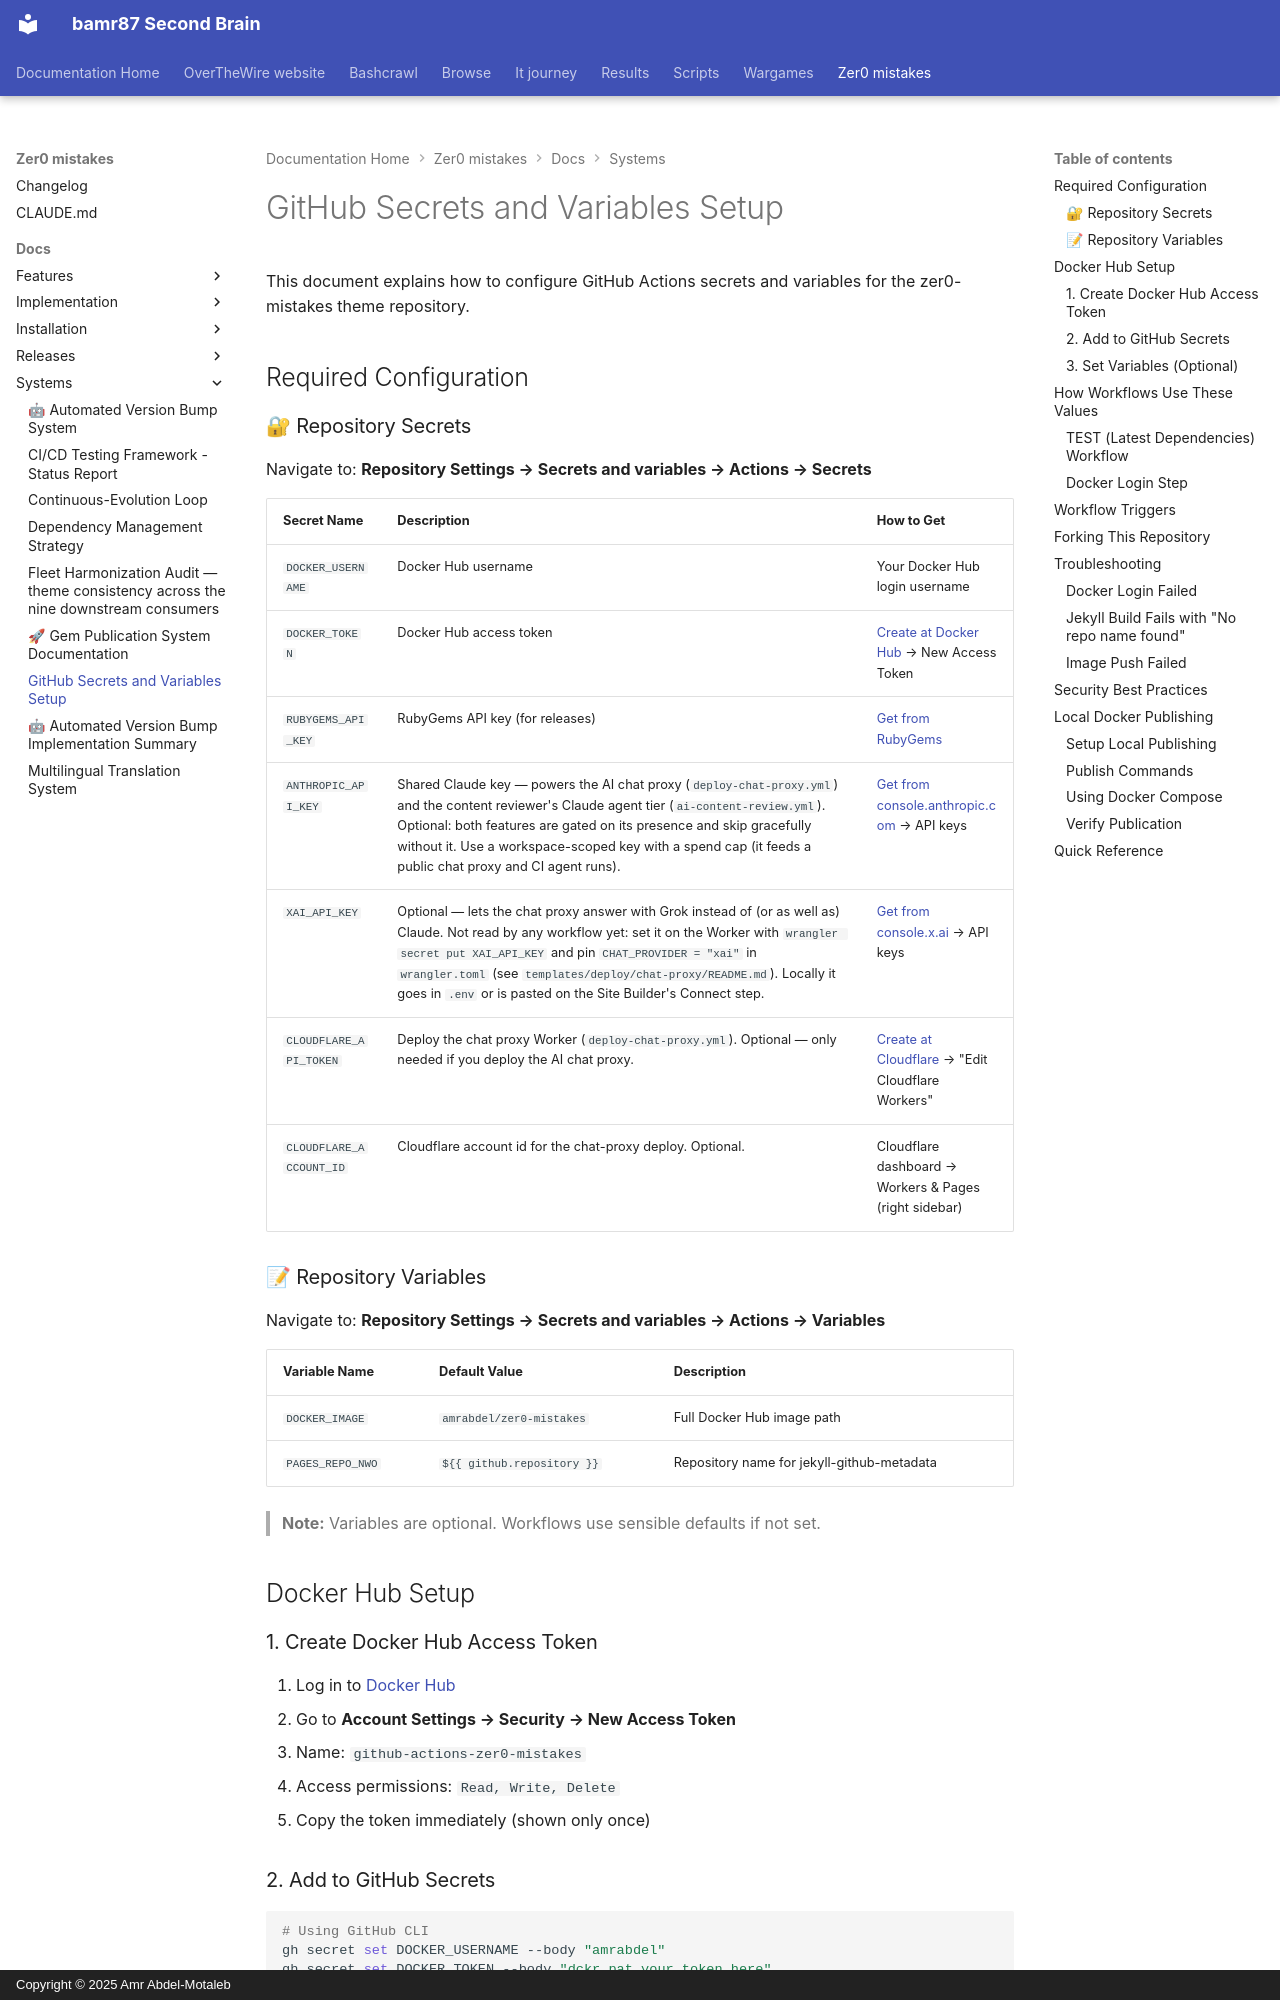

repository: bamr87/README · page: zer0-mistakes/docs/systems/github-secrets-setup/index.html · generator: mkdocs · copyright: Copyright © 2025 Amr Abdel-Motaleb

---
author: bamr87
categories:
- docs
date: 2026-05-31 20:54:55+00:00
description: How to configure the GitHub Actions secrets and variables the Zer0-Mistakes
  workflows need for releases, gem publishing, and scheduled automation.
lastmod: 2026-05-31 20:54:55+00:00
source_file: docs/systems/github-secrets-setup.md
source_repo: bamr87/zer0-mistakes
source_url: https://github.com/bamr87/zer0-mistakes/blob/main/docs/systems/github-secrets-setup.md
tags:
- systems
- automation
title: GitHub Secrets and Variables Setup
---

# GitHub Secrets and Variables Setup

This document explains how to configure GitHub Actions secrets and variables for the zer0-mistakes theme repository.

## Required Configuration

### 🔐 Repository Secrets

Navigate to: **Repository Settings → Secrets and variables → Actions → Secrets**

| Secret Name | Description | How to Get |
|-------------|-------------|-----------|
| `DOCKER_USERNAME` | Docker Hub username | Your Docker Hub login username |
| `DOCKER_TOKEN` | Docker Hub access token | [Create at Docker Hub](https://hub.docker.com/settings/security) → New Access Token |
| `RUBYGEMS_API_KEY` | RubyGems API key (for releases) | [Get from RubyGems](https://rubygems.org/profile/api_keys) |
| `ANTHROPIC_API_KEY` | Shared Claude key — powers the AI chat proxy (`deploy-chat-proxy.yml`) and the content reviewer's Claude agent tier (`ai-content-review.yml`). Optional: both features are gated on its presence and skip gracefully without it. Use a workspace-scoped key with a spend cap (it feeds a public chat proxy and CI agent runs). | [Get from console.anthropic.com](https://console.anthropic.com/) → API keys |
| `XAI_API_KEY` | Optional — lets the chat proxy answer with Grok instead of (or as well as) Claude. Not read by any workflow yet: set it on the Worker with `wrangler secret put XAI_API_KEY` and pin `CHAT_PROVIDER = "xai"` in `wrangler.toml` (see `templates/deploy/chat-proxy/README.md`). Locally it goes in `.env` or is pasted on the Site Builder's Connect step. | [Get from console.x.ai](https://console.x.ai/) → API keys |
| `CLOUDFLARE_API_TOKEN` | Deploy the chat proxy Worker (`deploy-chat-proxy.yml`). Optional — only needed if you deploy the AI chat proxy. | [Create at Cloudflare](https://dash.cloudflare.com/profile/api-tokens) → "Edit Cloudflare Workers" |
| `CLOUDFLARE_ACCOUNT_ID` | Cloudflare account id for the chat-proxy deploy. Optional. | Cloudflare dashboard → Workers & Pages (right sidebar) |
